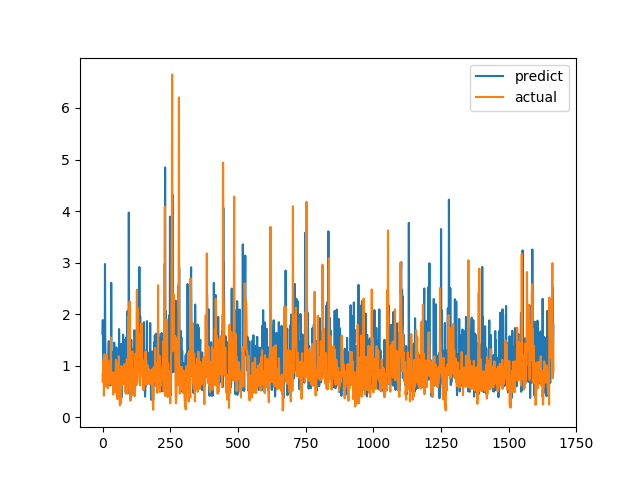

The data file committed next to this chart (first rows):
predict, actual
1.617, 0.6915
1.885, 0.8558
1.191, 0.7094
0.9815, 1.015
0.6932, 1.116
0.8228, 0.4183
0.6401, 1.002
1.097, 1.219
0.9731, 1.143
2.972, 0.6528
1.583, 0.6747
1.046, 0.601
0.7927, 0.6695
1.178, 0.6538
0.937, 0.7814
0.785, 1.206
0.687, 0.8469
0.841, 0.8286
1.086, 0.6482
0.9575, 0.5624
0.6506, 0.7183
0.933, 1.1
1.329, 0.9542
1.476, 0.729
0.6224, 0.6694
1.189, 0.8631
0.6762, 0.6465
0.9538, 0.8223
0.971, 0.9236
0.617, 0.8301
0.6715, 1.067
0.7316, 1.546
2.608, 0.6827
1.287, 0.6386
1.053, 0.6464
1.201, 0.6881
0.7433, 0.7274
1.242, 0.65
0.7935, 0.8694
1.27, 0.4409
0.8833, 0.4519
1.115, 0.7575
0.9009, 0.4952
1.448, 0.6851
1.269, 0.7244
0.6045, 0.8654
0.6517, 0.74
0.6608, 0.8071
1.25, 0.8204
0.6908, 1.114
0.7919, 1.109
1.355, 0.4751
0.9002, 1.039
0.9347, 0.9458
0.5248, 0.7878
0.6261, 0.3505
0.6092, 0.9368
0.684, 0.9868
0.8541, 0.647
0.6217, 1.03
... 1,606 more rows
